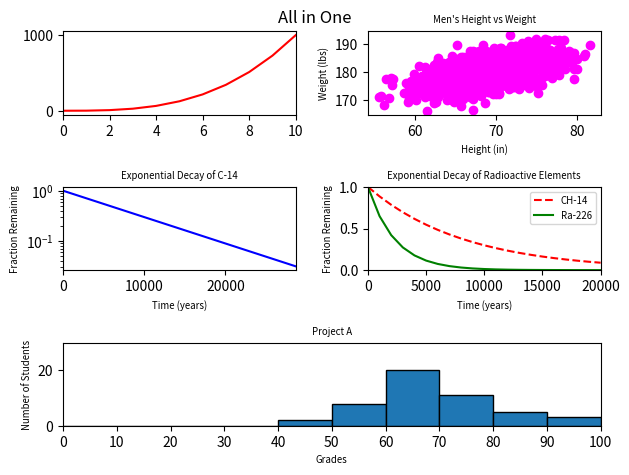

Python code for this plot:
#!/usr/bin/env python3
import numpy as np
import matplotlib.pyplot as plt

y0 = np.arange(0, 11) ** 3

mean = [69, 0]
cov = [[15, 8], [8, 15]]
np.random.seed(5)
x1, y1 = np.random.multivariate_normal(mean, cov, 2000).T
y1 += 180

x2 = np.arange(0, 28651, 5730)
r2 = np.log(0.5)
t2 = 5730
y2 = np.exp((r2 / t2) * x2)

x3 = np.arange(0, 21000, 1000)
r3 = np.log(0.5)
t31 = 5730
t32 = 1600
y31 = np.exp((r3 / t31) * x3)
y32 = np.exp((r3 / t32) * x3)

np.random.seed(5)
student_grades = np.random.normal(68, 15, 50)

plt.subplot(3, 2, 1)
plt.plot(y0, 'r-')
plt.xlim(0, 10)

plt.subplot(3, 2, 2)
plt.scatter(x1, y1, c='magenta')
plt.title("Men's Height vs Weight", fontsize='x-small')
plt.xlabel('Height (in)', fontsize='x-small')
plt.ylabel('Weight (lbs)', fontsize='x-small')

plt.subplot(3, 2, 3)
plt.plot(x2, y2, 'b-')
plt.yscale('log')
plt.title("Exponential Decay of C-14", fontsize='x-small')
plt.xlabel('Time (years)', fontsize='x-small')
plt.ylabel('Fraction Remaining', fontsize='x-small')
plt.xlim(0, 28650)

plt.subplot(3, 2, 4)
plt.plot(x3, y31, 'r--', label='CH-14')
plt.plot(x3, y32, 'g-', label='Ra-226')
plt.title("Exponential Decay of Radioactive Elements", fontsize='x-small')
plt.xlabel('Time (years)', fontsize='x-small')
plt.ylabel('Fraction Remaining', fontsize='x-small')
plt.legend(prop={'size': 'x-small'})
plt.xlim(0, 20000)
plt.ylim(0, 1)

plt.subplot(3, 1, 3)
plt.hist(student_grades, bins=np.arange(0, 110, 10), edgecolor='black')
plt.ylim(0, 30)
plt.xlim(0, 100)
plt.title("Project A", fontsize='x-small')
plt.xlabel('Grades', fontsize='x-small')
plt.ylabel('Number of Students', fontsize='x-small')
plt.xticks(np.arange(0, 110, 10))

plt.tight_layout()
plt.suptitle("All in One")
plt.show()
